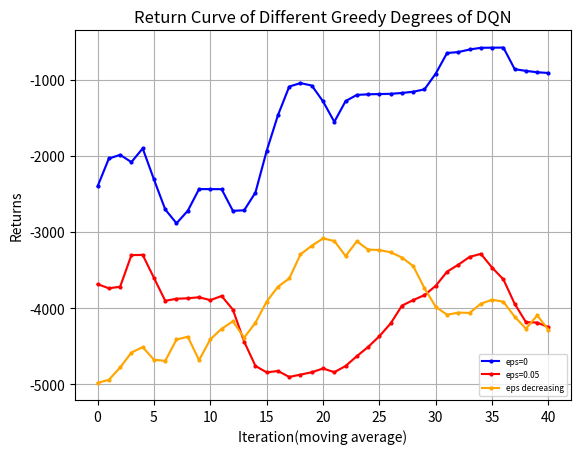

This chart was generated by the following Python code:
import matplotlib.pyplot as plt
from matplotlib.font_manager import FontProperties
"""
missile 4500 
    win_rate
        DQN eps=0 y_1
        DQN eps=0.05 y_2
        DQN eps=decreasing y_3
    returns
        DQN eps=0 z_1
        DQN eps=0.05 z_2
        DQN eps=decreasing z_3
missile 4750
    win_rate
        DQN eps=0 y_11
"""
# 设置中文字体
import numpy as np

# 示例数据

y_1=[30.0, 90.0, 100.0, 30.0, 90.0, 90.0, 70.0, 60.0, 50.0, 100.0, 100.0, 100.0, 80.0, 50.0, 0.0, 10.0, 40.0, 90.0, 100.0, 100.0, 100.0, 50.0, 80.0, 100.0, 100.0, 100.0, 100.0, 100.0, 100.0, 70.0, 50.0, 100.0, 100.0, 100.0, 100.0, 100.0, 100.0, 100.0, 100.0, 100.0, 100.0, 100.0, 100.0, 100.0, 100.0, 100.0, 50.0, 100.0, 100.0, 100.0]
y_1=np.array([i*0.01 for i in y_1])
y_2=[20.0, 50.0, 10.0, 80.0, 90.0, 70.0, 50.0, 40.0, 30.0, 30.0, 40.0, 60.0, 100.0, 80.0, 30.0, 0.0, 50.0, 40.0, 20.0, 0.0, 60.0, 60.0, 20.0, 40.0, 50.0, 30.0, 80.0, 100.0, 100.0, 30.0, 10.0, 60.0, 60.0, 60.0, 100.0, 90.0, 80.0, 80.0, 40.0, 40.0, 90.0, 100.0, 90.0, 100.0, 40.0, 10.0, 30.0, 20.0, 40.0, 90.0]
y_2=np.array([i*0.01 for i in y_2])
y_3= [20.0, 20.0, 0.0, 10.0, 30.0, 10.0, 0.0, 0.0, 80.0, 90.0, 30.0, 50.0, 50.0, 30.0, 0.0, 40.0, 50.0, 0.0, 20.0, 70.0, 50.0, 70.0, 30.0, 80.0, 40.0, 80.0, 90.0, 60.0, 40.0, 90.0, 50.0, 40.0, 40.0, 40.0, 40.0, 40.0, 50.0, 40.0, 0.0, 60.0, 100.0, 90.0, 80.0, 100.0, 100.0, 100.0, 60.0, 60.0, 50.0, 30.0]
y_3=np.array([i*0.01 for i in y_3])
# y_11=np.array([i*0.01 for i in y_11])
z_1 = np.array( [-4232.192604338592, -1059.8189762735535, -834.4666227386413, -5003.794039611087, -2063.192859898033, -1366.0133843687283, -2628.7930957128624, -2828.8711757369174, -3420.9789343740367, -572.859257334426, -579.7831292358496, -581.506894187927, -1780.9342209609208, -3205.91174284889, -6140.791824075636, -5304.327080631328, -4441.390598642454, -1191.1402159314077, -572.7903245501751, -576.2971789453429, -584.543738635459, -3422.7710482511566, -1717.21787141072, -877.0588753665372, -663.2923156070574, -625.7244907010916, -685.2005486462306, -735.3341439153212, -895.5536881730293, -2654.180429553703, -3269.79025652326, -696.8965860627053, -907.2044802468967, -798.6550069589769, -629.181162947646, -595.0264644135881, -572.7903245501751, -578.2964283255026, -576.4658051266484, -583.8362358783497, -572.7903245501751, -572.7903245501751, -572.7903245501751, -572.7903245501751, -615.7335368563275, -580.227234472708, -3408.8971945523867, -801.7611769224322, -755.9488285160428, -678.7354743342403])
z_2 = np.array([-4735.655397813267, -3165.105202746766, -5188.661917267351, -1621.2418434142116, -1156.3024756811506, -2731.346652822739, -3454.222063694746, -3840.455059687984, -5263.153896257251, -5685.34359728578, -5287.273974713809, -2954.1339936722857, -1040.3627410989527, -1592.8181352756626, -4174.098015798462, -5737.970605013209, -3186.0009073062283, -3779.2282671314374, -5130.129367009727, -6060.330542241172, -4749.15564114118, -4733.027839401579, -5237.863347667228, -4786.2789731968105, -5026.121522512762, -5554.2241553531085, -3967.117928443697, -3474.45843074093, -4816.159977475778, -5570.542505739603, -5232.635596900497, -3921.7862141580176, -3944.5481517500293, -3579.5738586433704, -3612.13560658118, -3874.264649895441, -1638.2219704977344, -2745.213435363975, -4165.625666466551, -4347.084753223229, -3381.6922762430377, -3006.2504906400077, -2918.609045617059, -3181.5847998619874, -5424.692850397335, -5412.213692358259, -4848.303069376445, -5151.936178967878, -4215.4772166904695, -4958.842454712406])
z_3=np.array([-4860.642504663826, -4700.924115780226, -5797.838862106155, -5353.884036783177, -4706.288076454324, -5554.169933318117, -6296.9810197384, -6089.704552266039, -1637.9040097458114, -4796.328297505682, -4470.539020893783, -3074.6608586326756, -3842.300801428047, -4636.650258790574, -6367.959227353523, -5699.873094511911, -3492.6361157390397, -5730.773384532197, -4712.990832604303, -2053.53643855439, -3098.862529508894, -2083.7244141479214, -5990.81138027636, -2680.117241092102, -3587.876338738794, -3750.756961394768, -2411.707697132827, -2568.35951787354, -3575.434681105386, -1098.8130529785246, -3431.2792839492686, -4065.3769531979183, -4050.5451270114136, -3773.3621945400337, -3641.932858924979, -4047.553163314076, -3101.525572174331, -3691.897811921824, -6481.44484200263, -3543.080219752039, -4462.127807902223, -3786.522063411975, -4091.729315617861, -2561.8653851208064, -3115.9345189453875, -4325.05753975424, -5062.382834573691, -5259.131937112883, -4740.285022383741, -5441.656518680493])
z_11=[-5774.459657024984, -5776.781622481511, -5829.382042534321, -5812.138213527156, -5598.7056327278815, -5830.539703140863, -5549.846550851113, -5517.5375481101755, -4541.788944288308, -5758.299755409529, -5695.125171017494, -5551.514178155347, -5794.958133281073, -5063.640361552083, -6084.857613429822, -5628.485563081485, -4966.47066638946, -5574.672147583369, -5254.425683055673, -5246.848666297266, -5202.450256359382, -5668.491597826675, -5637.136388048495, -5655.4747364130735, -5751.540337828121, -5239.724708328254, -5031.586129020843, -5408.709073258409, -5991.862525749044, -5494.855124906664, -5443.146628151471, -5173.45376962962, -5630.0284406840365, -5419.283138237619, -5811.396762896919, -5011.6439146093335, -5242.2991079801095, -5197.847394413733, -4560.7091425438075, -4340.968005229957, -5560.205952081765, -5643.294652318719, -5659.784391114854, -5714.93377029427, -4763.912015180711, -5146.300135644949, -5328.32247927773, -5226.232971317545, -4850.858551853076, -4818.13284568306, -5214.149464858082, -5276.232971317545, -4998.709312823385, -5322.836525052701, -5276.232971317545, -5276.232971317545, -5276.232971317545, -5276.232971317545, -5276.232971317545, 
-5276.232971317545, -5276.232971317545, -5276.232971317545, -5276.232971317545, -5329.398118859953, -5596.081028860772, -4875.817308771231, -5208.432032738116, -5276.232971317545, -5186.687815196798, -5164.107980508414]
def plot_fig(y_1,y_2,y_3):
    # 定义长度为 10 的平均滤波器
    window = np.ones(10) / 10
    # 使用卷积计算滑动平均
    y_1_smooth = np.convolve(y_1, window, mode='valid')
    y_2_smooth = np.convolve(y_2, window, mode='valid')
    y_3_smooth = np.convolve(y_3, window, mode='valid')
    x = np.array(list(range(0, len(y_1_smooth))))
    # 示例数据
    plt.figure(dpi=250)
    # 创建折线图
    plt.plot(x, y_1_smooth, marker='o', linestyle='-', color='b', label='eps=0',markersize=2)
    plt.plot(x, y_2_smooth, marker='o', linestyle='-', color='r', label='eps=0.05',markersize=2)
    plt.plot(x, y_3_smooth, marker='o', linestyle='-', color='orange', label='eps decreasing',markersize=2)

    shadow_width_1 = 5  # 阴影宽度
    shadow_width_2=5
    y_1_upper = y_1_smooth + shadow_width_1
    y_1_lower = y_1_smooth - shadow_width_1
    y_2_upper = y_2_smooth + shadow_width_2
    y_2_lower = y_2_smooth - shadow_width_2
    y_3_upper = y_3_smooth + shadow_width_2
    y_3_lower = y_3_smooth - shadow_width_2
    # 填充阴影
    plt.fill_between(x, y_1_upper, y_1_lower, color='b', alpha=0.1)
    plt.fill_between(x, y_2_upper, y_2_lower, color='r', alpha=0.1)
    plt.fill_between(x, y_3_upper, y_3_lower, color='orange', alpha=0.1)#alpha是不透明度
    # 添加标题和标签
    plt.title('Return Curve of Different Greedy Degrees of DQN')
    plt.xlabel('Iteration(moving average)')
    plt.ylabel('Returns')
    # 添加网格
    plt.grid(True)
    # 显示图例
    plt.legend(loc='lower right',prop={'size':6})
    # 显示图表
    plt.show()
if __name__=="__main__":
    plot_fig(z_1,z_2,z_3)
